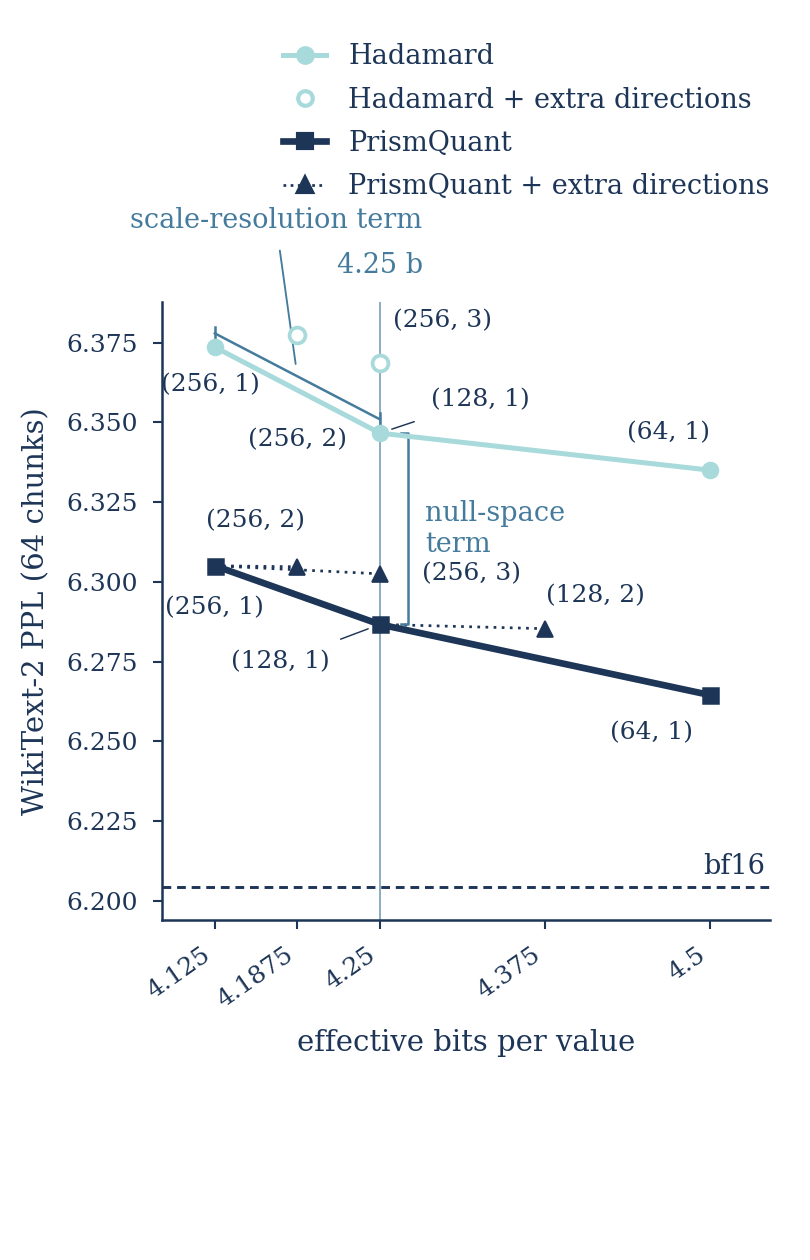

The file beside this chart, header and first rows:
kind, model, method, g, m, effective_bits, ppl, seeds, seed_ids, chunks, source_file, source_row, source_csv_line, formula
point, llama31_8b, hadamard, 64.0, 1.0, 4.5, 6.335, 3, [0, 1, 2], 64, results/llama31_8b/e20_summary.csv, hadamard_g64_m1, 7, 4 + 16*(m+1)/g
point, llama31_8b, hadamard, 128.0, 1.0, 4.25, 6.347, 3, [0, 1, 2], 64, results/llama31_8b/e20_summary.csv, hadamard_g128_m1, 3, 4 + 16*(m+1)/g
point, llama31_8b, hadamard, 256.0, 1.0, 4.125, 6.374, 3, [0, 1, 2], 64, results/llama31_8b/e20_summary.csv, hadamard_g256_m1, 4, 4 + 16*(m+1)/g
point, llama31_8b, hadamard, 256.0, 2.0, 4.188, 6.377, 3, [0, 1, 2], 64, results/llama31_8b/e20_summary.csv, hadamard_g256_m2, 5, 4 + 16*(m+1)/g
point, llama31_8b, hadamard, 256.0, 3.0, 4.25, 6.369, 3, [0, 1, 2], 64, results/llama31_8b/e20_summary.csv, hadamard_g256_m3, 6, 4 + 16*(m+1)/g
point, llama31_8b, nar, 64.0, 1.0, 4.5, 6.265, 3, [0, 1, 2], 64, results/llama31_8b/e20_summary.csv, nar_g64_m1, 15, 4 + 16*(m+1)/g
point, llama31_8b, nar, 128.0, 1.0, 4.25, 6.287, 3, [0, 1, 2], 64, results/llama31_8b/e20_summary.csv, nar_g128_m1, 8, 4 + 16*(m+1)/g
point, llama31_8b, nar, 256.0, 1.0, 4.125, 6.305, 3, [0, 1, 2], 64, results/llama31_8b/e20_summary.csv, nar_g256_m1, 11, 4 + 16*(m+1)/g
point, llama31_8b, nar, 256.0, 2.0, 4.188, 6.305, 3, [0, 1, 2], 64, results/llama31_8b/e20_summary.csv, nar_g256_m2, 12, 4 + 16*(m+1)/g
point, llama31_8b, nar, 256.0, 3.0, 4.25, 6.303, 3, [0, 1, 2], 64, results/llama31_8b/e20_summary.csv, nar_g256_m3, 13, 4 + 16*(m+1)/g
point, llama31_8b, nar, 128.0, 2.0, 4.375, 6.285, 3, [0, 1, 2], 64, results/llama31_8b/e20_summary.csv, nar_g128_m2, 9, 4 + 16*(m+1)/g
bf16_reference, llama31_8b, bf16, , , , 6.204, 1, , 64, results/llama31_8b/e20_summary.csv, bf16, 2, 
